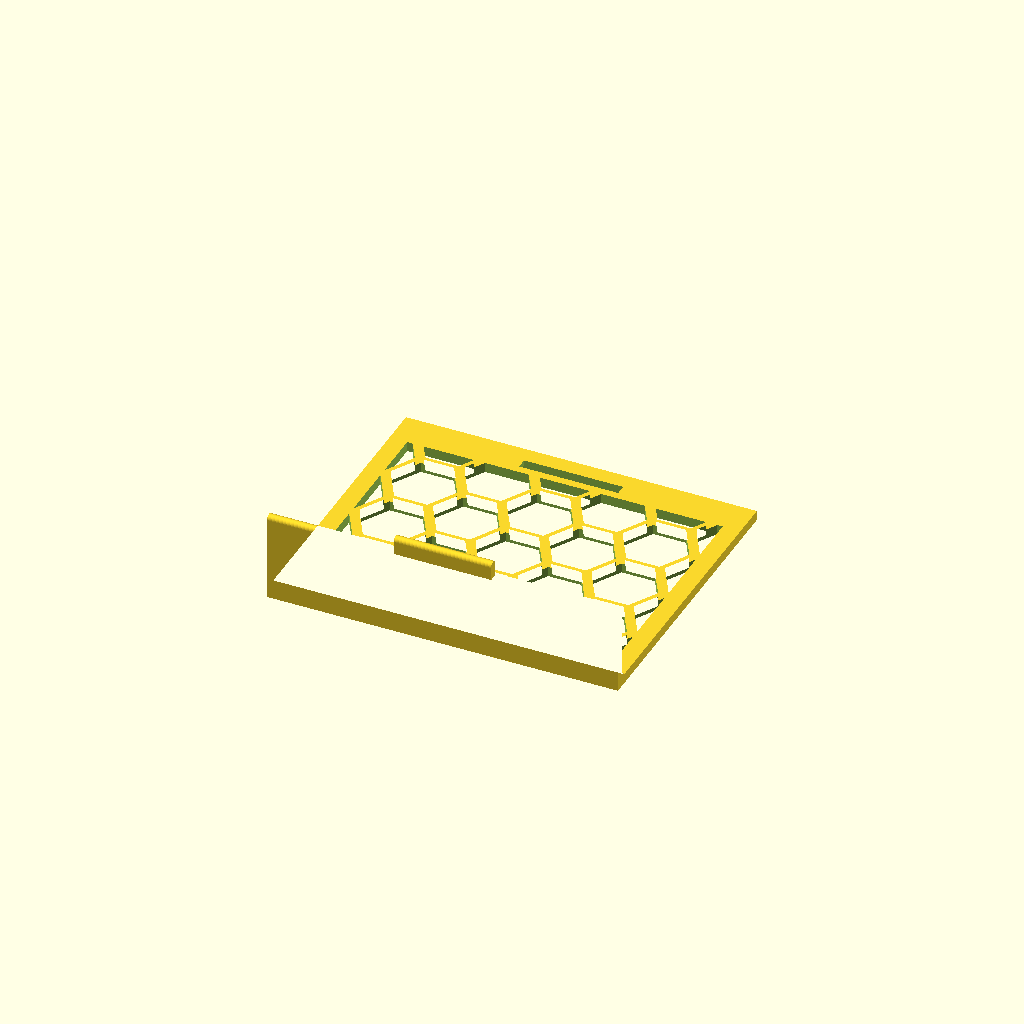
Cell 1: the model at its default parameters.
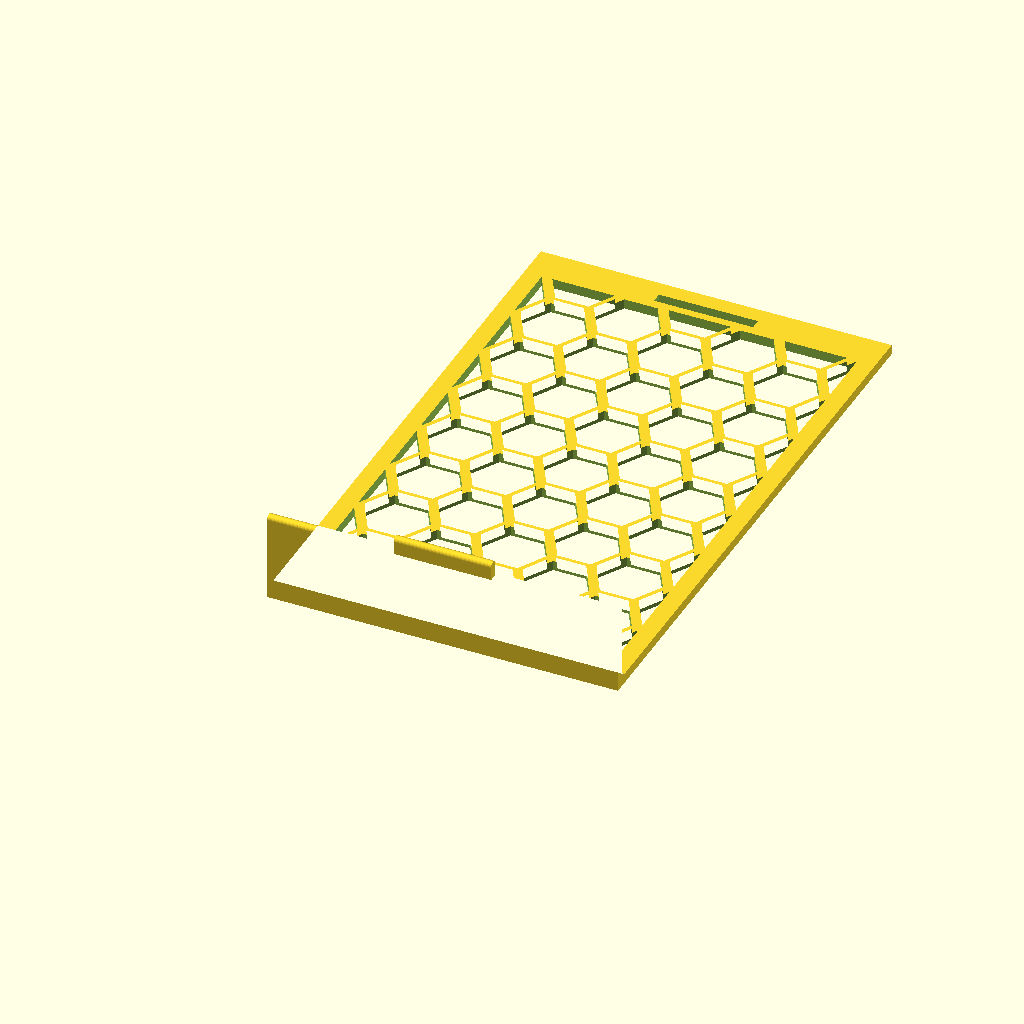
Cell 2: the same model with panel_h = 130.8.
One fixed orthographic camera (rotation 55°, 0°, 25°; colour scheme Cornfield) for every cell.
OpenSCAD source file wake-v30/extensions/wake_extension.scad:
// Wake flat v2: built on the v6 design. One-piece L riser printed flat, plate on the bed, lip standing up.
// Kept exactly from v6: plate size (65.4 mm deep x width), 2.24 mm plate (2 + 0.24 extra back layers),
//   hex size/gap/borders/grid positions, the small W, and the lip size (2 mm thick, 20 mm deep from the front face).
// New: wall tabs on the lip top that rest by gravity in slots near the free edge of the next plate.
// No ridges, channels or bands.
//
// Axes: x = width, y = plate depth (y=0 is the lip end of the plate, v6's z_bot end), z = up (plate front face up).
// The x axis is mirrored relative to v6's panel coordinates so the part is the same physical part, not a mirror image.

// Extension piece: exactly 3 1/8 in wide, one tab/slot at centre, no W.
width       = 3.125 * 25.4;                // 79.375 mm

// v6 plate: back_height 70.5 - panel_top_trim 1.0 - boss_h 4.1
panel_h  = 65.4;
edge_extra = 2;                           // extra solid border past the v6 plate edge (free-edge side only); hex grid and slot positions unchanged
plate_d  = panel_h + edge_extra;
wall     = 2;                             // lip thickness (v6 `wall`)
back_extra = 0.24;                        // v6: 2 * 0.12 extra layers on the back
plate_t  = wall + back_extra;
bottom_lip_depth = 20;                    // v6 lip depth, measured from the back face's y datum
lip_h    = bottom_lip_depth + back_extra; // lip height from the bed: sticks out 18 mm past the front face, same as v6
fillet_in = 1.5;                          // where the lip meets the plate

// hex grid, same as v6
hex_size   = 15;
hex_gap    = 2.5;
border_x   = 4;
border_top = 6;
band_h     = 5;                           // v6 band_v 2 + ramp_h 3: hex area starts this far from the lip end

// small W, same as v6: one hex at the far corner, max x and max v6-z
small_w_on     = false;
small_w_w      = 0.85;
small_w_h      = 0.62;
small_w_stroke = 2.0;
letter_flip    = true;

// bottom piece only: round the free-edge corner at max x (bottom right) for the case's rounded inner corner
bottom_piece  = false;
corner_cut_r  = 6.35;                     // 1/4 in

// tabs on the lip top, slots in the plate
tab_len     = 22;
tab_h       = 3;                          // tabs stick up past lip_h
tab_clear   = 0.2;                        // slot clearance per side
slot_from_edge = 3;                       // free edge to slot centre line (hex area ends border_top = 6 from the edge)
ramp_depth = 1.0;                         // funnel depth into the plate from the back face, leaves plate_t - ramp_depth straight
ramp_run_y = 1.4;                         // flare on the hex side of each slot only, none on the free-edge side (stops short of the hex area at 1.8 mm)
ramp_run_x = 3.0;                         // flare past each end, gentler lead-in

// shingle step used by the storage case: how far each piece sits along y from the one below when stacked tight
// (the lip wall and its fillet need 3.5 mm, plus 0.1)
stack_step = 3.6;
assert(stack_step >= wall + fillet_in, "stack_step too small to clear the lip wall and fillet");

tab_xs = [width / 2];                     // single tab, centred
left_end  = tab_xs[0] - (tab_len / 2 + tab_clear);   // free stretches either side of the slots, where the text goes
right_beg = tab_xs[0] + (tab_len / 2 + tab_clear);

// engraved logo and version on the front face, in the solid strip along the free edge, either side of the slots
engrave      = false;
brand_text   = "BlueBytes";
version_text = "Wake v30";
tag_size     = 3.5;
tag_depth    = 0.7;
tag_font     = "Liberation Sans:style=Bold";

$fn = 32;

function cells(w, h) =
    let (pitch = hex_size + hex_gap, step_x = pitch * 0.75, step_z = pitch * 0.866,
         cx = w / 2, cz = h / 2,
         ncols = ceil(w / (2 * step_x)) + 2, nrows = ceil(h / (2 * step_z)) + 2)
    [for (col = [-ncols : ncols]) for (row = [-nrows : nrows])
        let (parity = ((col % 2) + 2) % 2,
             x = cx + col * step_x,
             z = cz + row * step_z + (parity == 0 ? 0 : step_z / 2))
        [x, z]];

function corner_cell(w, h) =
    let (c = [for (p = cells(w, h)) if (p[0] - hex_size / 2 >= 0 && p[0] + hex_size / 2 <= w && p[1] - hex_size / 2 >= 0 && p[1] + hex_size / 2 <= h) p],
         best = max([for (p = c) p[0] + p[1]]))
    [for (p = c) if (p[0] + p[1] == best) p][0];

module w_shape2d(lw, lh, stroke) {
    f = letter_flip ? -1 : 1;
    pts = [[-lw / 2, f * lh / 2], [-lw / 4, -f * lh / 2], [0, f * lh * 0.15], [lw / 4, -f * lh / 2], [lw / 2, f * lh / 2]];
    for (i = [0 : 3]) hull() {
        translate(pts[i]) circle(d = stroke, $fn = 24);
        translate(pts[i + 1]) circle(d = stroke, $fn = 24);
    }
}

// the v6 hex pattern as a 2D cut; the cell grid is symmetric in x, only the W cell is mirrored
module hex_cut2d(w, h) {
    cc = corner_cell(w, h);
    difference() {
        intersection() {
            for (c = cells(w, h)) translate(c) circle(d = hex_size, $fn = 6);
            square([w, h]);
        }
        if (small_w_on)
            translate([w - cc[0], cc[1]]) w_shape2d(hex_size * small_w_w, hex_size * small_w_h, small_w_stroke);
    }
}

// (y, z) profile of plate + lip + fillet, extruded along x
module body() {
    r = wall / 2;
    rotate([90, 0, 90]) linear_extrude(width) union() {
        square([plate_d, plate_t]);
        square([wall, lip_h - r]);
        translate([r, lip_h - r]) circle(r = r, $fn = 32);       // rounded lip top, as in v6
        difference() {
            translate([wall - 0.01, plate_t - 0.01]) square([fillet_in + 0.01, fillet_in + 0.01]);
            translate([wall + fillet_in, plate_t + fillet_in]) circle(r = fillet_in);
        }
    }
}

module tabs() {
    r = wall / 2;
    z0 = lip_h - r;                       // starts inside the rounded lip top
    for (x = tab_xs)
        translate([x - tab_len / 2, 0, 0]) rotate([90, 0, 90]) linear_extrude(tab_len) union() {
            translate([0, z0]) square([wall, tab_h]);                         // up to where the round starts
            translate([r, lip_h + tab_h - r]) circle(r = r, $fn = 32);        // rounded tab top, same radius as the lip
        }
}

module slots() {
    sw = wall + 2 * tab_clear;
    sl = tab_len + 2 * tab_clear;
    y0 = panel_h - slot_from_edge - sw / 2;
    for (x = tab_xs) {
        translate([x - sl / 2, y0, -1]) cube([sl, sw, plate_t + 2]);
        // lead-in funnel on the back face (z=0, the bed side), the face the tab enters from
        hull() {
            translate([x - sl / 2, y0, ramp_depth - 0.01]) cube([sl, sw, 0.01]);
            translate([x - sl / 2 - ramp_run_x, y0 - ramp_run_y, -0.01]) cube([sl + 2 * ramp_run_x, sw + ramp_run_y, 0.01]);
        }
    }
}

// text is centred on its cap height in the solid strip between the hex area and the free edge
// (cap height of Liberation Sans Bold = 0.954 x size; the text is turned 180 deg, so its up is -y)
cap_h     = 0.954 * tag_size;
strip_mid = ((panel_h - border_top) + plate_d) / 2;
module tag_text(txt, x_pos) {
    translate([x_pos, strip_mid + cap_h / 2, plate_t - tag_depth]) rotate([0, 0, 180])
        linear_extrude(height = tag_depth + 0.5)
            text(txt, size = tag_size, font = tag_font, halign = "center", valign = "baseline");
}

module corner_cutter() {
    translate([width - corner_cut_r, plate_d - corner_cut_r, -1]) linear_extrude(plate_t + 2)
        difference() {
            square([corner_cut_r + 1, corner_cut_r + 1]);
            circle(r = corner_cut_r, $fn = 64);
        }
}

module riser() {
    difference() {
        union() { body(); tabs(); }
        translate([border_x, band_h, -1]) linear_extrude(plate_t + 2)
            hex_cut2d(width - 2 * border_x, panel_h - band_h - border_top);
        slots();
        if (bottom_piece) corner_cutter();
        if (engrave) {
            tag_text(brand_text, (border_x + left_end) / 2);
            tag_text(version_text, (right_beg + width - border_x) / 2);
        }
    }
}

// two boxes over the engraved text areas, in the riser's own coordinates, to load into the slicer as modifiers
// (ironing is a slicer setting; this just marks where). "riser" | "iron_modifiers"
output = "riser";
module iron_boxes() {
    for (x0 = [border_x + 1, right_beg + 1])
        translate([x0, panel_h - border_top, 0])
            cube([left_end - border_x - 2, plate_d - (panel_h - border_top), plate_t + 0.7]);
}

render_riser = true;
if (render_riser) { if (output == "iron_modifiers") iron_boxes(); else riser(); }
Customizer parameters (derived from the source; name, type, default, range or options):
panel_h: number, default 65.4
edge_extra: number, default 2
wall: number, default 2
back_extra: number, default 0.24
bottom_lip_depth: number, default 20
fillet_in: number, default 1.5
hex_size: number, default 15
hex_gap: number, default 2.5
border_x: number, default 4
border_top: number, default 6
band_h: number, default 5
small_w_on: bool, default false
small_w_w: number, default 0.85
small_w_h: number, default 0.62
small_w_stroke: number, default 2
letter_flip: bool, default true
bottom_piece: bool, default false
corner_cut_r: number, default 6.35
tab_len: number, default 22
tab_h: number, default 3
tab_clear: number, default 0.2
slot_from_edge: number, default 3
ramp_depth: number, default 1
ramp_run_y: number, default 1.4
ramp_run_x: number, default 3
stack_step: number, default 3.6
engrave: bool, default false
brand_text: string, default "BlueBytes"
version_text: string, default "Wake v30"
tag_size: number, default 3.5
tag_depth: number, default 0.7
tag_font: string, default "Liberation Sans:style=Bold"
